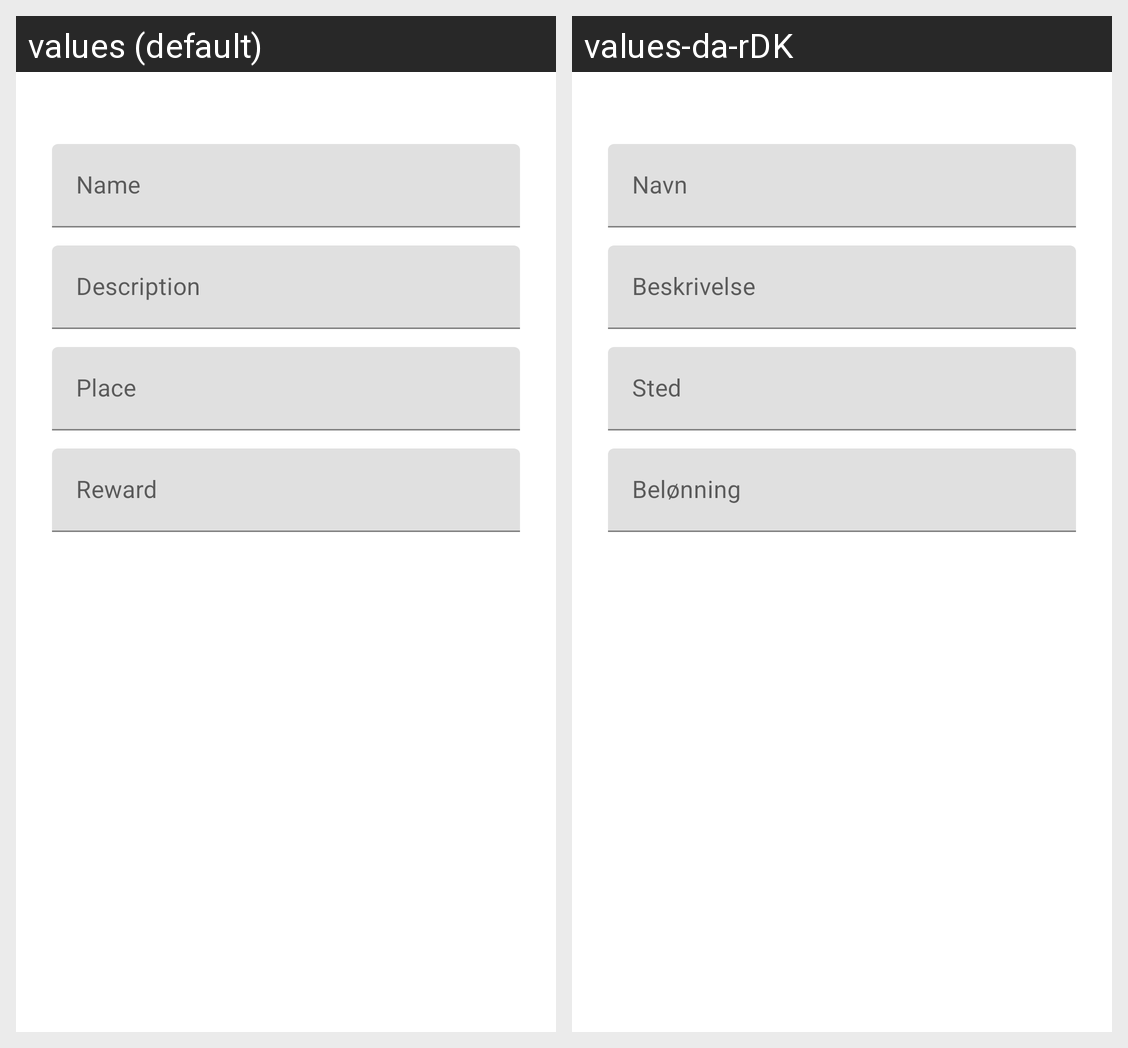

The Android screen above is rendered under two locales of the same app. Produce the string resources it draws, with the default and per-locale values.
Android screen res/layout/fragment_add_cat.xml rendered under 2 locales, left to right: values (default), values-da-rDK. Device: Nexus 5 (rendered at 1080×1920; each locale shown at half size, 540×960, under a caption strip naming it); theme Theme.LostCats.
Strings drawn on this screen, with the default value and each locale's value (text and hints the layout hard-codes, and strings that could not be matched under every locale, appear in the picture but are not listed):

name
  values: Name
  values-da-rDK: Navn

description
  values: Description
  values-da-rDK: Beskrivelse

place
  values: Place
  values-da-rDK: Sted

reward
  values: Reward
  values-da-rDK: Belønning
